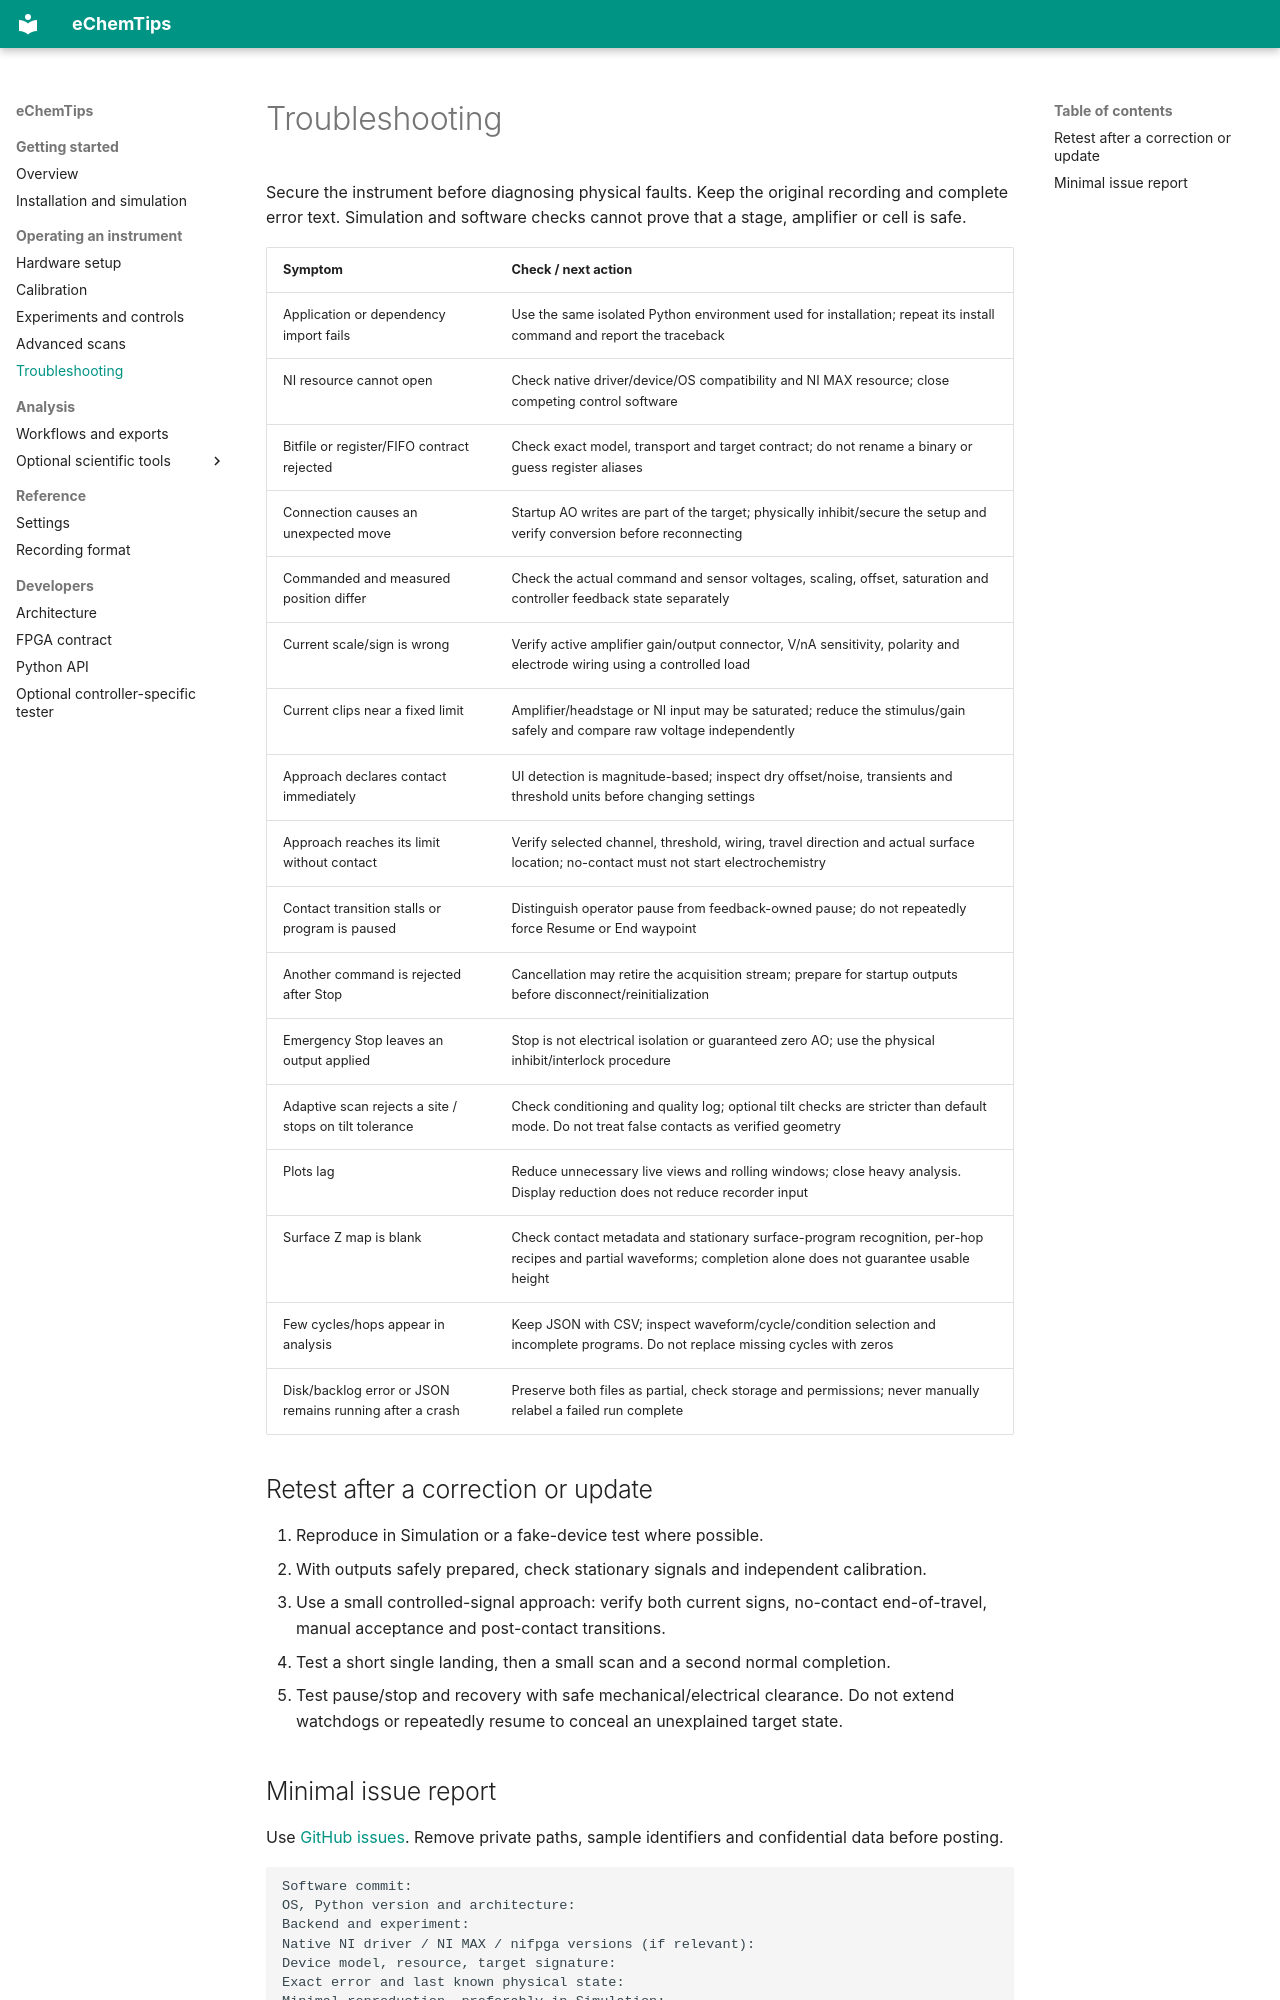

repository: aalto-ema/echemtips · page: TROUBLESHOOTING/index.html · generator: mkdocs

# Troubleshooting

Secure the instrument before diagnosing physical faults. Keep the original
recording and complete error text. Simulation and software checks cannot prove
that a stage, amplifier or cell is safe.

| Symptom | Check / next action |
| --- | --- |
| Application or dependency import fails | Use the same isolated Python environment used for installation; repeat its install command and report the traceback |
| NI resource cannot open | Check native driver/device/OS compatibility and NI MAX resource; close competing control software |
| Bitfile or register/FIFO contract rejected | Check exact model, transport and target contract; do not rename a binary or guess register aliases |
| Connection causes an unexpected move | Startup AO writes are part of the target; physically inhibit/secure the setup and verify conversion before reconnecting |
| Commanded and measured position differ | Check the actual command and sensor voltages, scaling, offset, saturation and controller feedback state separately |
| Current scale/sign is wrong | Verify active amplifier gain/output connector, V/nA sensitivity, polarity and electrode wiring using a controlled load |
| Current clips near a fixed limit | Amplifier/headstage or NI input may be saturated; reduce the stimulus/gain safely and compare raw voltage independently |
| Approach declares contact immediately | UI detection is magnitude-based; inspect dry offset/noise, transients and threshold units before changing settings |
| Approach reaches its limit without contact | Verify selected channel, threshold, wiring, travel direction and actual surface location; no-contact must not start electrochemistry |
| Contact transition stalls or program is paused | Distinguish operator pause from feedback-owned pause; do not repeatedly force Resume or End waypoint |
| Another command is rejected after Stop | Cancellation may retire the acquisition stream; prepare for startup outputs before disconnect/reinitialization |
| Emergency Stop leaves an output applied | Stop is not electrical isolation or guaranteed zero AO; use the physical inhibit/interlock procedure |
| Adaptive scan rejects a site / stops on tilt tolerance | Check conditioning and quality log; optional tilt checks are stricter than default mode. Do not treat false contacts as verified geometry |
| Plots lag | Reduce unnecessary live views and rolling windows; close heavy analysis. Display reduction does not reduce recorder input |
| Surface Z map is blank | Check contact metadata and stationary surface-program recognition, per-hop recipes and partial waveforms; completion alone does not guarantee usable height |
| Few cycles/hops appear in analysis | Keep JSON with CSV; inspect waveform/cycle/condition selection and incomplete programs. Do not replace missing cycles with zeros |
| Disk/backlog error or JSON remains running after a crash | Preserve both files as partial, check storage and permissions; never manually relabel a failed run complete |

## Retest after a correction or update

1. Reproduce in Simulation or a fake-device test where possible.
2. With outputs safely prepared, check stationary signals and independent calibration.
3. Use a small controlled-signal approach: verify both current signs, no-contact
   end-of-travel, manual acceptance and post-contact transitions.
4. Test a short single landing, then a small scan and a second normal completion.
5. Test pause/stop and recovery with safe mechanical/electrical clearance.
   Do not extend watchdogs or repeatedly resume to conceal an unexplained target state.
